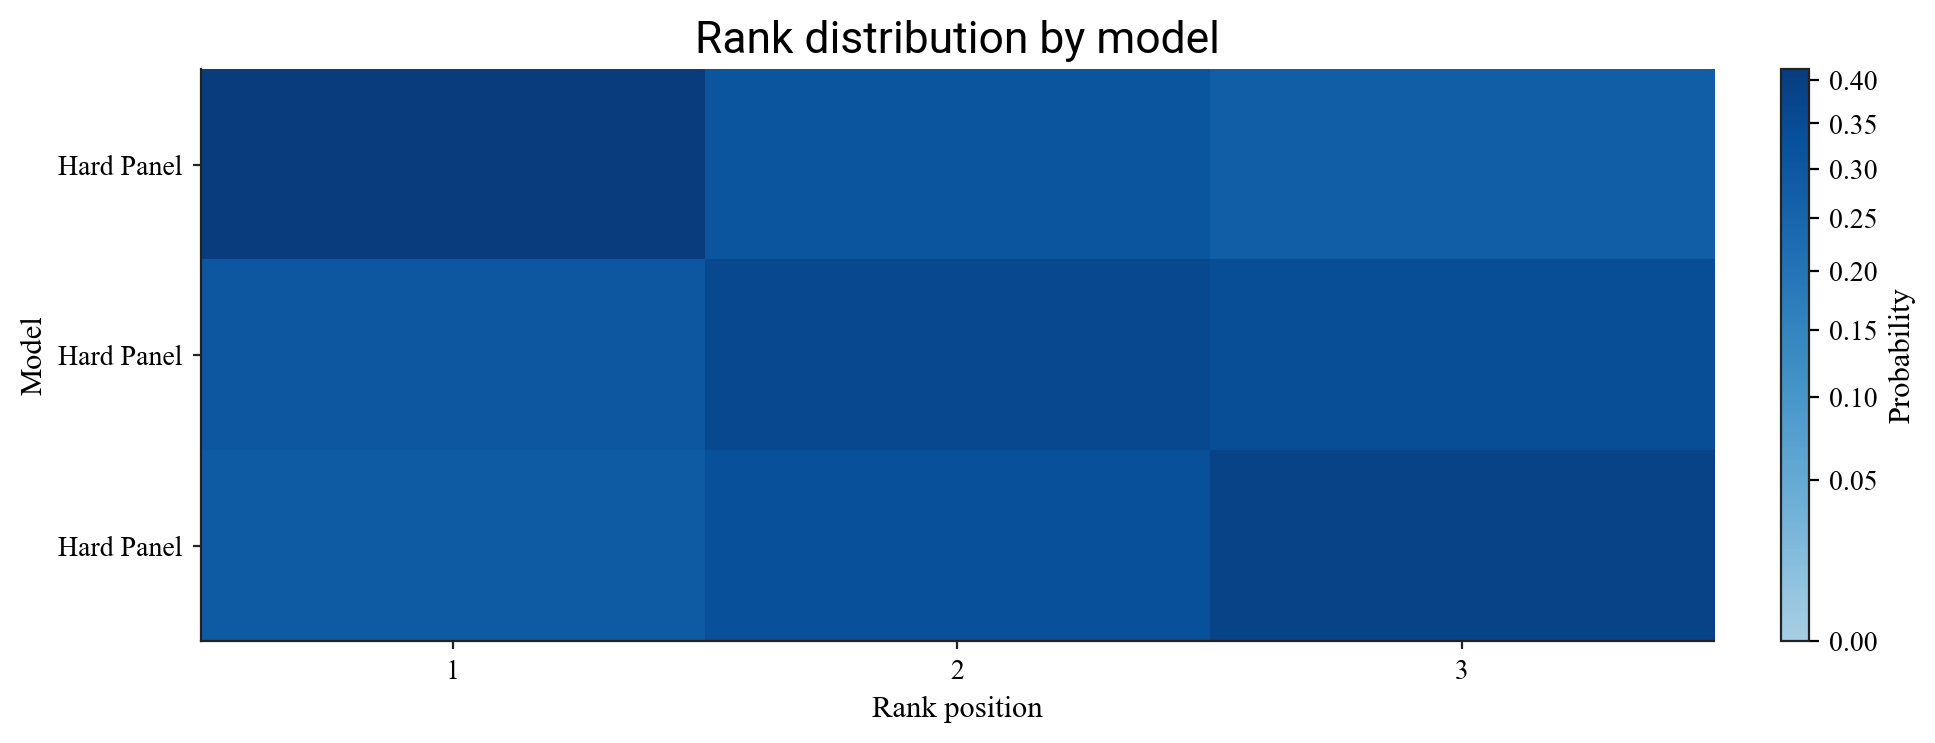

The table this chart was drawn from, first rows:
model, rank_1, rank_2, rank_3
checkpoints/llama3.1-8b-hard-panel, 0.4129, 0.3099, 0.2772
checkpoints/llama3.1-8b-hard-panel-contr…, 0.3017, 0.3587, 0.3395
checkpoints/llama3.1-8b-hard-panel-contr…, 0.2853, 0.3314, 0.3833
